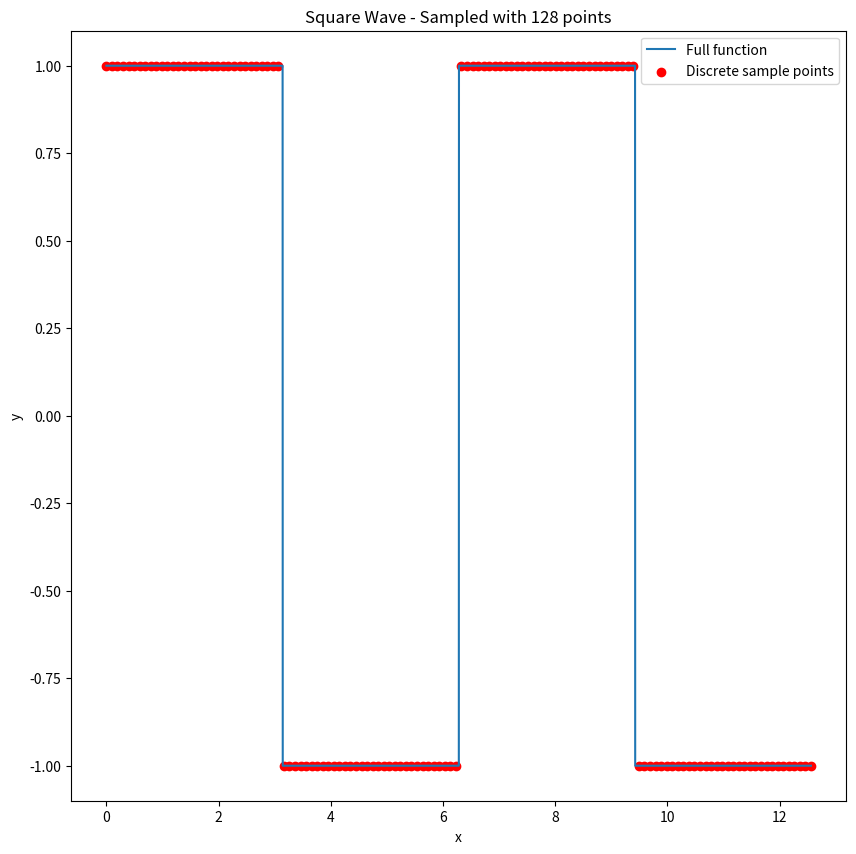
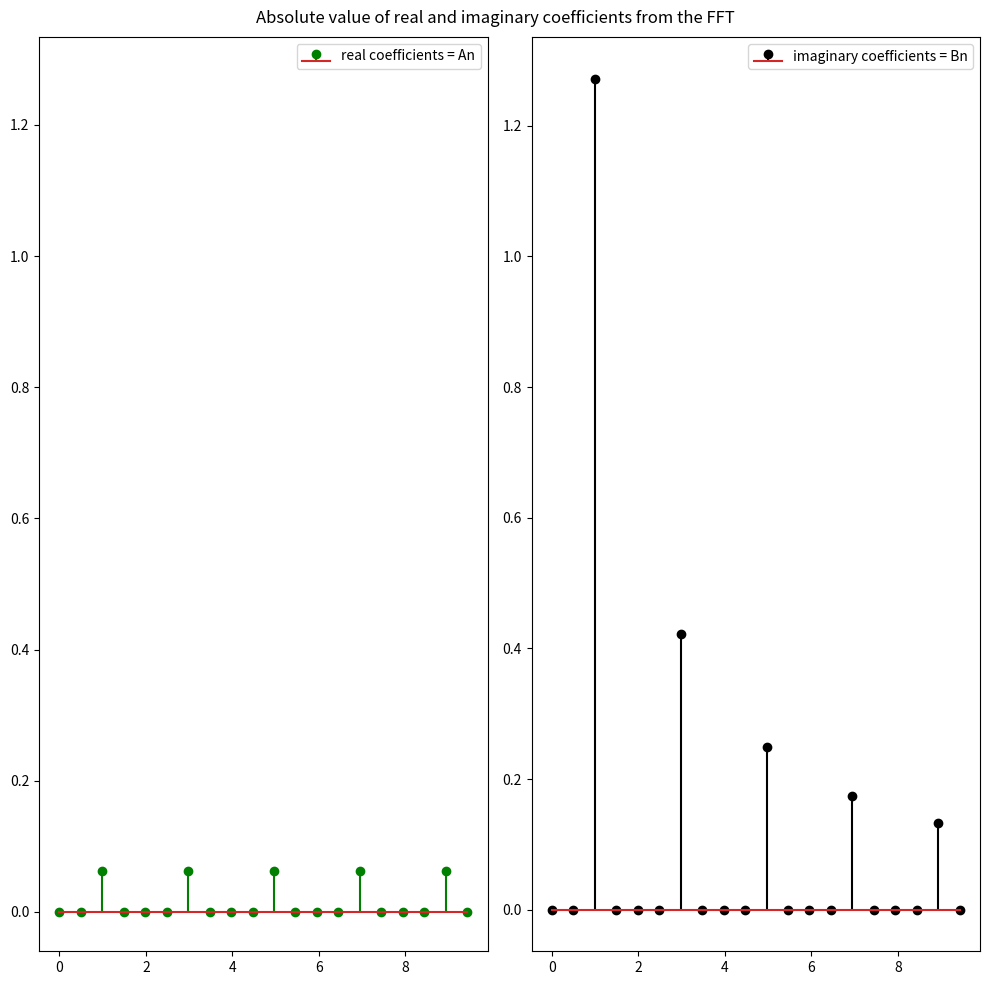
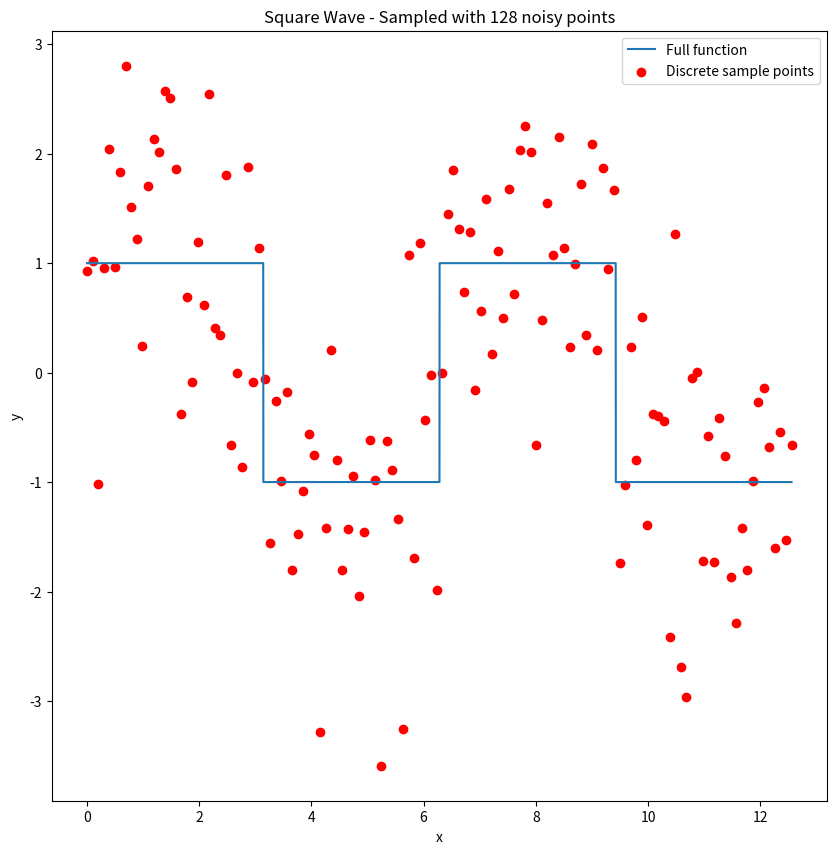
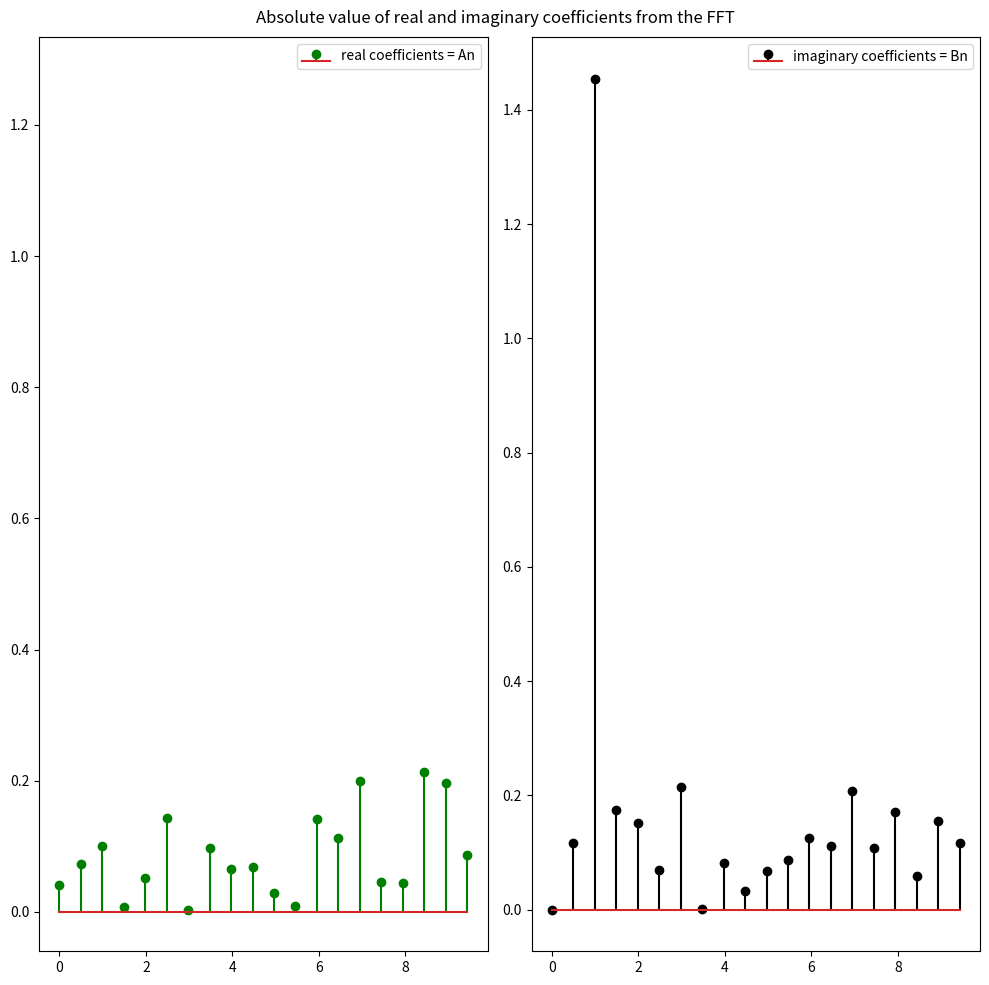
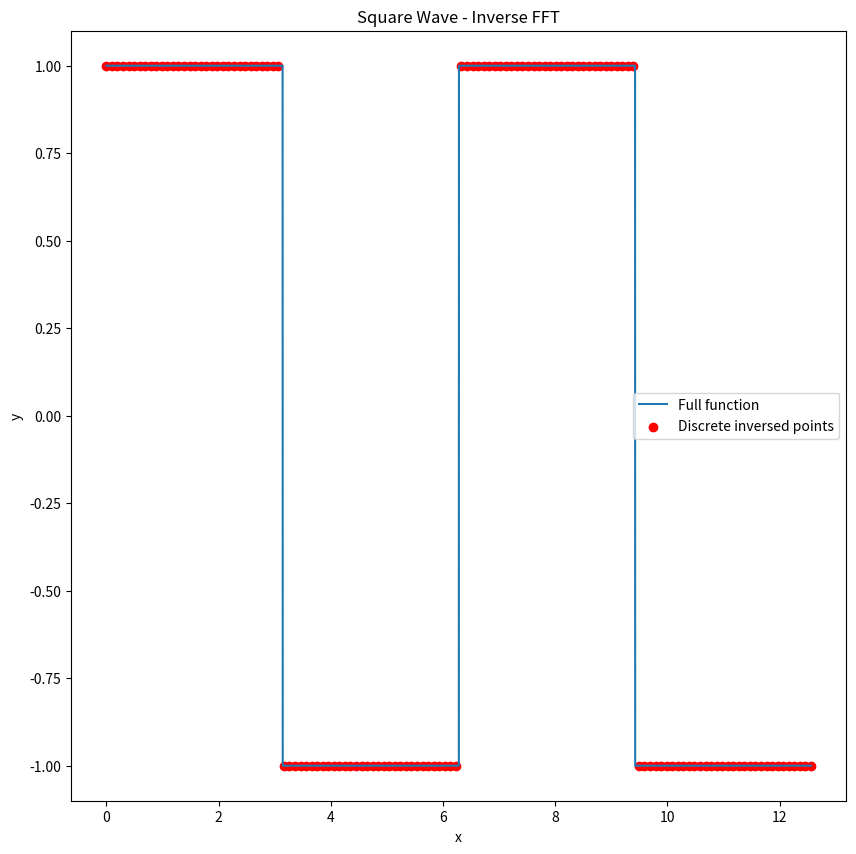
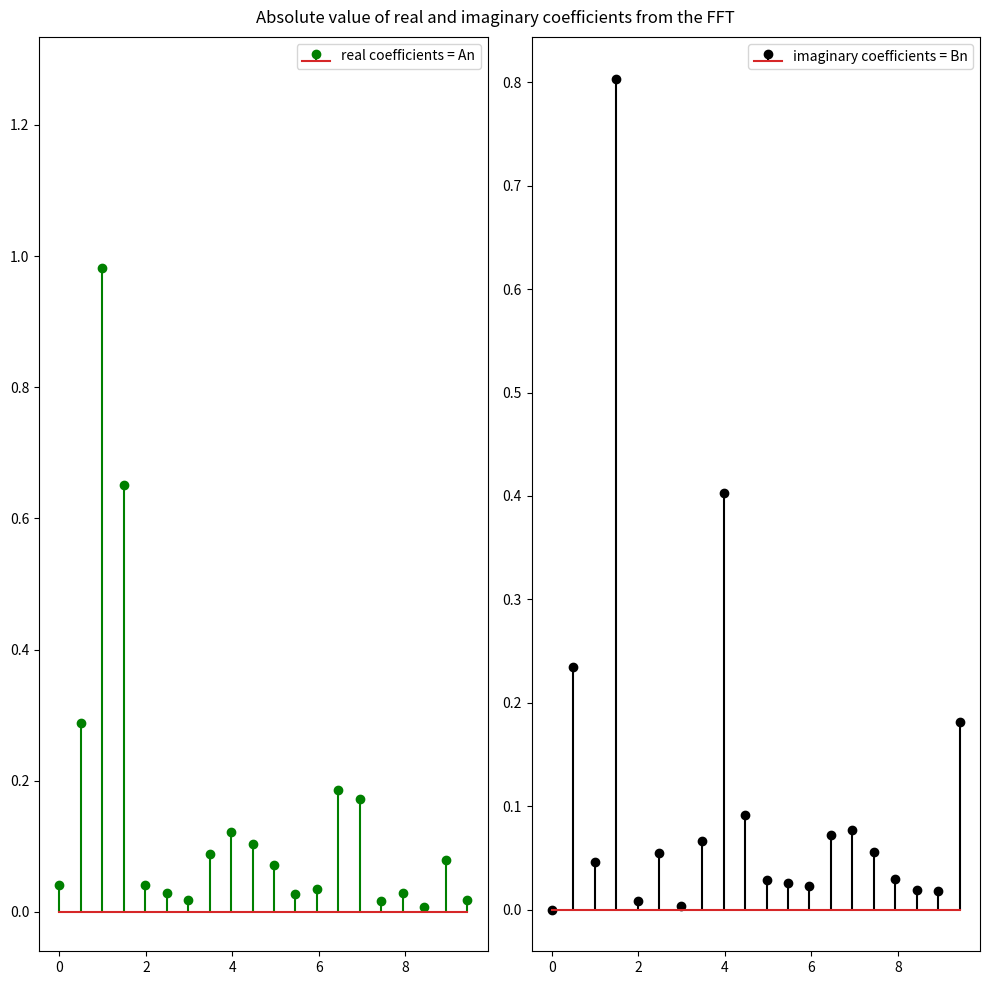

Reproduce these figures in Python, in order.
import numpy as np
import matplotlib.pyplot as plt
from scipy import signal


def real_imag(fft_result):
    # To actually get the magnitudes of our frequencies,
    # we can do the following to separate the real and imaginary components:
    real = np.real(fft_result)
    imag = np.imag(fft_result)
    # And finally, to get the amplitudes of components, we can apply the following:
    cos_amp = np.abs(2*real)
    sin_amp = np.abs(2*imag)

    # The actual amplitudes of our values from above
    amps = np.sqrt(np.square(cos_amp) + np.square(sin_amp))
    return cos_amp,sin_amp

"""Example FFT on clean function data"""

# Numpy has a built-in fft package
# We can use it here on a simple combination of sin/cos waves
# With this equation, we have the following:
#   ->frequency=2 with an average amplitude~=4.02
#   ->frequency=5 with an average amplitude~=1.53
f = lambda x: signal.square(x)

# Let's sample N points over the interval [a,b]
N = 128
a = 0
b = 4*np.pi - (1/N)
xs = np.linspace(a, b, N)
fxs = f(xs)

# The sample rate is essentially the number of periods our function goes through
sample_rate = (b-a)/(2*np.pi)

# Just used to finely plot the function
fine_xs = np.linspace(a, b, 10000)
fine_fxs = f(fine_xs)

# Plot everything
plt.figure(figsize=(10, 10))
plt.plot(fine_xs, fine_fxs, label='Full function')
plt.scatter(xs, fxs, c='r', label='Discrete sample points')
plt.legend()
plt.xlabel('x')
plt.ylabel('y')
plt.title('Square Wave - Sampled with 128 points')
#plt.savefig(f'{N}sample_fft_func.png')
plt.show()

# Apply the FFT to our function data
fft_result = (1/N)*np.fft.fft(fxs)

# The actual magnitudes of our values from above
real,imag = real_imag(fft_result)

# The frequencies of our matched up amplitudes
freqs = np.linspace(0, N/sample_rate - 1, N)
# Let's just look at the first 20 points
fig,ax = plt.subplots(1,2,figsize=(10, 10))
ax[0].stem(freqs[:20], real[:20],'g', markerfmt='go' ,label='real coefficients = An')
ax[0].set_ylim(-.06,1.334)
ax[1].stem(freqs[:20], imag[:20],'k', markerfmt='ko' ,label='imaginary coefficients = Bn')
ax[0].legend()
ax[1].legend()
fig.suptitle('Absolute value of real and imaginary coefficients from the FFT')
plt.tight_layout()
#plt.savefig(f'{N}sample_fft_stems.png')
plt.show()

# As expected (with slight errors due to sample size), we get the correct peaks at
# frequencies 2 and 5, with amplitudes ~4.02 and ~1.53 respectively.

"""Example FFT on noisy function data"""

# Additionally, we can add noise to our function sample points to show
# that the FFT still functions, while doing a good job of noise reduction.
# Let's randomly offset each of our samples across the normal distribution:
offsets = np.random.normal(size=fxs.size)
fxs_offset = fxs + offsets

# The code below this is nearly identical to that explained above

# Plot everything
plt.figure(figsize=(10, 10))
plt.plot(fine_xs, fine_fxs, label='Full function')
plt.scatter(xs, fxs_offset, c='r', label='Discrete sample points')
plt.legend()
plt.xlabel('x')
plt.ylabel('y')
plt.title('Square Wave - Sampled with 128 noisy points')
#plt.savefig(f'{N}sample_noisy_fft_func.png')
plt.show()

# Apply the FFT to our function data
fft_result_offset = (1/N)*np.fft.fft(fxs_offset)

# The actual magnitudes of our values from above
off_real,off_imag = real_imag(fft_result_offset)

# The frequencies of our matched up amplitudes
freqs = np.linspace(0, N/sample_rate - 1, N)
# Let's just look at the first 20 points
fig,bx = plt.subplots(1,2,figsize=(10, 10))
bx[0].stem(freqs[:20], off_real[:20],'g', markerfmt='go' ,label='real coefficients = An')
bx[0].set_ylim(-.06,1.334)
bx[1].stem(freqs[:20], off_imag[:20],'k', markerfmt='ko' ,label='imaginary coefficients = Bn')
bx[0].legend()
bx[1].legend()
fig.suptitle('Absolute value of real and imaginary coefficients from the FFT')
plt.tight_layout()
#plt.savefig(f'{N}sample_fft_stems.png')
plt.show()

# As expected (with slight errors due to sample size), we get the correct peaks at
# frequencies 2 and 5, with amplitudes ~4.02 and ~1.53 respectively.

# This result is almost identical to our previous result without noise.
# This highlights another useful task that Fourier Transforms accomplish,
# filtering noise in data.

"""Taking the inverse of our original transformed function data"""
# Lastly, we can take the inverse of our fft data from the previous noisy example
# to see how close to our original plot we are:
s = N*np.fft.ifft(fft_result)

plt.figure(figsize=(10, 10))
plt.plot(fine_xs, fine_fxs, label='Full function')
plt.scatter(xs, s.real, c='r', label='Discrete inversed points')
plt.legend()
plt.xlabel('x')
plt.ylabel('y')
plt.title('Square Wave - Inverse FFT')
#plt.savefig(f'{N}sample_inverse_fft_func.png')
plt.show()

# Not surprisingly, the inverse gives us back our signal almost exactly!

"""Working with non-power of 2 sample size"""

# As described before, FFT can only work with data that has sample size of
# 2^n (n is an integer). To work around this with sample sizes that aren't
# powers of 2, FFT will pad the data with zeros to get to the nearest
# power of 2 before transforming.

# Let's try this on the function we've been working with:
# With this equation, we have the following:
#   ->frequency=2 with an average amplitude~=4.02
#   ->frequency=5 with an average amplitude~=1.53
f = lambda x: signal.square(x)

a = 0
b = 4*np.pi
# The sample rate is essentially the number of periods our function goes through
sample_rate = (b-a)/(2*np.pi)

# Let's sample 96 points over the interval [a,b]
N = 96
xs = np.linspace(a, b, N)
fxs = f(xs)

# Apply the FFT to our function data
# Inside this function, it will pad up to make the input size 128
# Although this isn't how Numpy would usually handle this,
# this forces a padding up to 2^n.
padded_N = 128
padded_fft_result = (1/N)*np.fft.fft(fxs, n=padded_N)

padded_freqs = np.linspace(0, N/sample_rate - 1, padded_N)

padded_real,padded_imag = real_imag(padded_fft_result)

fig,ax = plt.subplots(1,2,figsize=(10, 10))
ax[0].stem(freqs[:20], padded_real[:20],'g', markerfmt='go' ,label='real coefficients = An')
ax[0].set_ylim(-.06,1.334)
ax[1].stem(freqs[:20], padded_imag[:20],'k', markerfmt='ko' ,label='imaginary coefficients = Bn')
ax[0].legend()
ax[1].legend()
fig.suptitle('Absolute value of real and imaginary coefficients from the FFT')
plt.tight_layout()
#plt.savefig(f'{N}sample_fft_stems.png')
plt.show()
